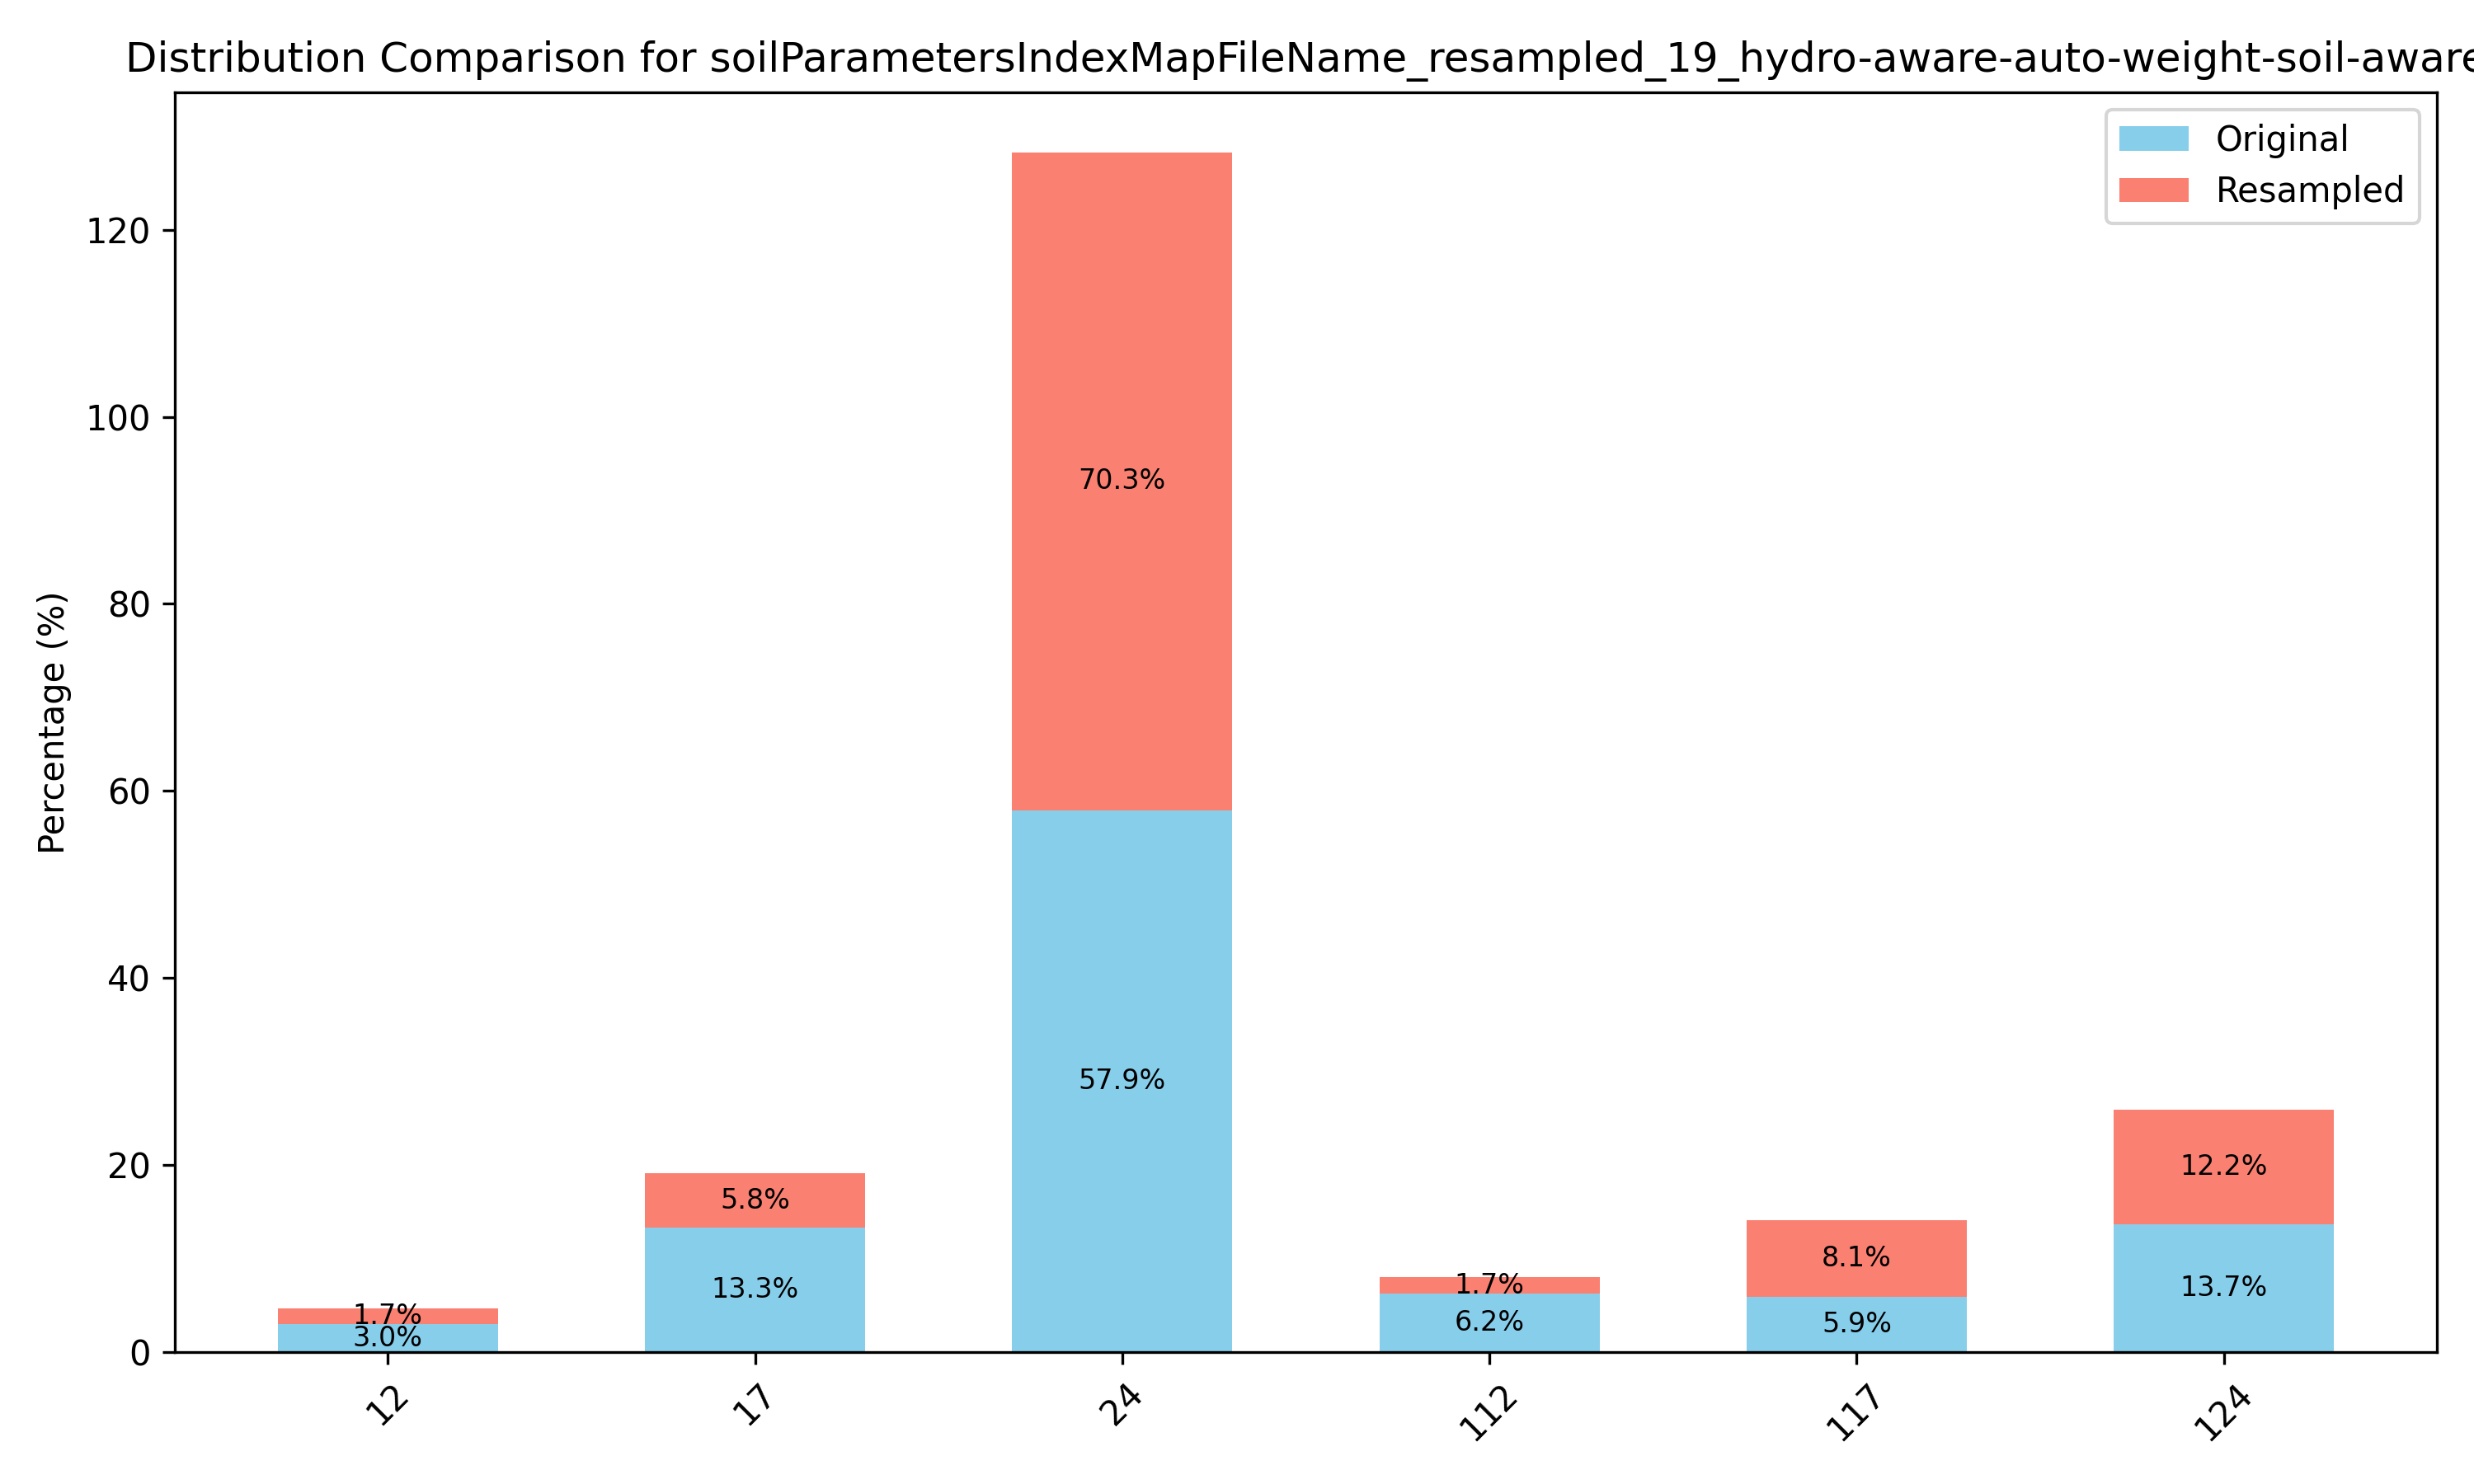

The table this chart was drawn from, first rows:
Value, Original (%), Resampled (%)
12, 2.95, 1.744
17, 13.28, 5.814
24, 57.93, 70.35
112, 6.241, 1.744
117, 5.936, 8.14
124, 13.66, 12.21
